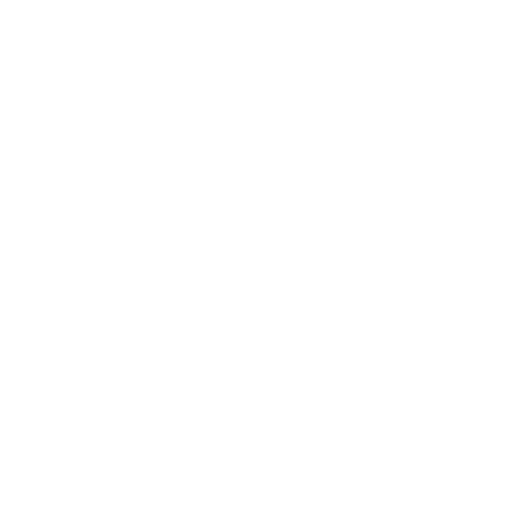
t = 0.00 s
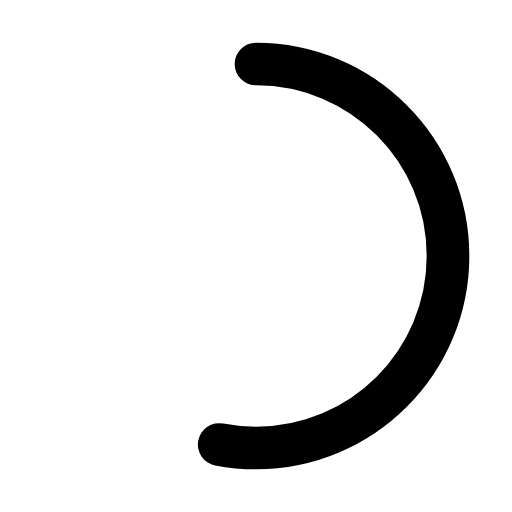
t = 0.30 s
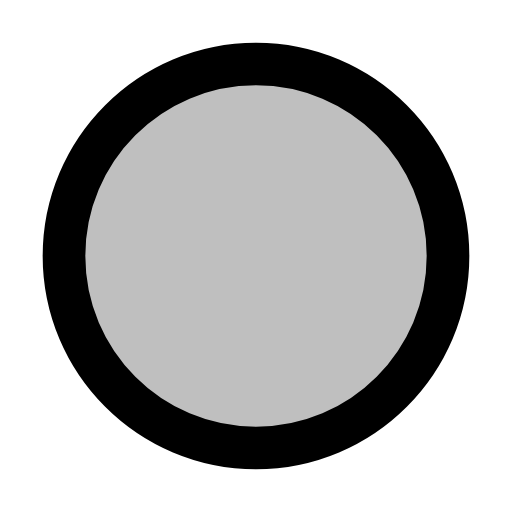
t = 0.70 s
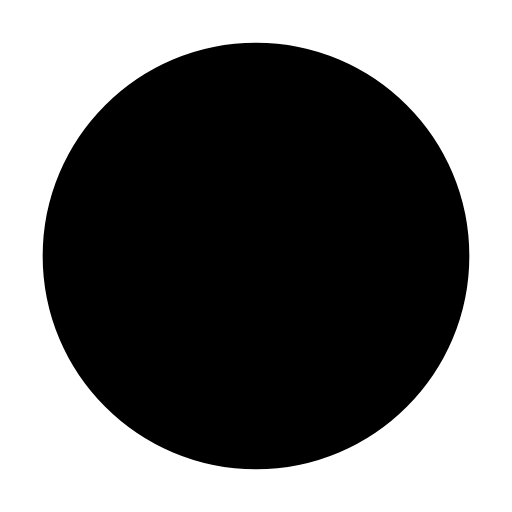
t = 1.00 s
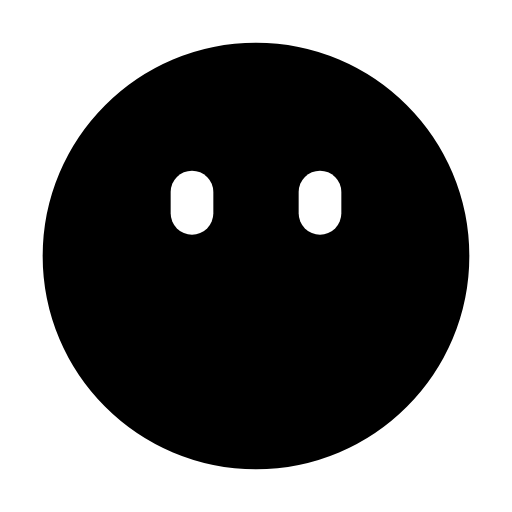
t = 1.35 s
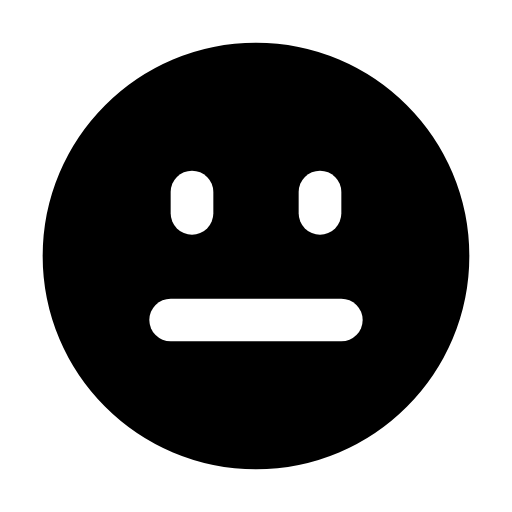
t = 1.70 s

The animated SVG that drew these frames (rendered in a browser with its animation timeline set to each time). Animation: 5 SMIL elements (animate=5); one cycle of 1.70 s.

<svg viewBox="0 0 24 24" xmlns="http://www.w3.org/2000/svg"><defs><mask id="SVGyDQSoeuK"><g stroke-linecap="round" stroke-linejoin="round" stroke-width="2"><path d="M12 3c4.97 0 9 4.03 9 9c0 4.97 -4.03 9 -9 9c-4.97 0 -9 -4.03 -9 -9c0 -4.97 4.03 -9 9 -9" stroke="#fff" fill="#fff" stroke-dasharray="60" fill-opacity="0"><animate attributeName="stroke-dashoffset" dur="0.6s" fill="freeze" values="60;0"/><animate attributeName="fill-opacity" begin="0.6s" dur="0.4s" fill="freeze" to="1"/></path><g fill="none" stroke="#000"><g stroke-dasharray="4"><path d="M9 9v1" stroke-dashoffset="4"><animate attributeName="stroke-dashoffset" begin="1.1s" dur="0.2s" fill="freeze" to="0"/></path><path d="M15 9v1" stroke-dashoffset="4"><animate attributeName="stroke-dashoffset" begin="1.3s" dur="0.2s" fill="freeze" to="0"/></path></g><path d="M8 15h8" stroke-dasharray="10" stroke-dashoffset="10"><animate attributeName="stroke-dashoffset" begin="1.5s" dur="0.2s" fill="freeze" to="0"/></path></g></g></mask></defs><path d="M0 0h24v24H0z" fill="currentColor" mask="url(#SVGyDQSoeuK)"/></svg>
